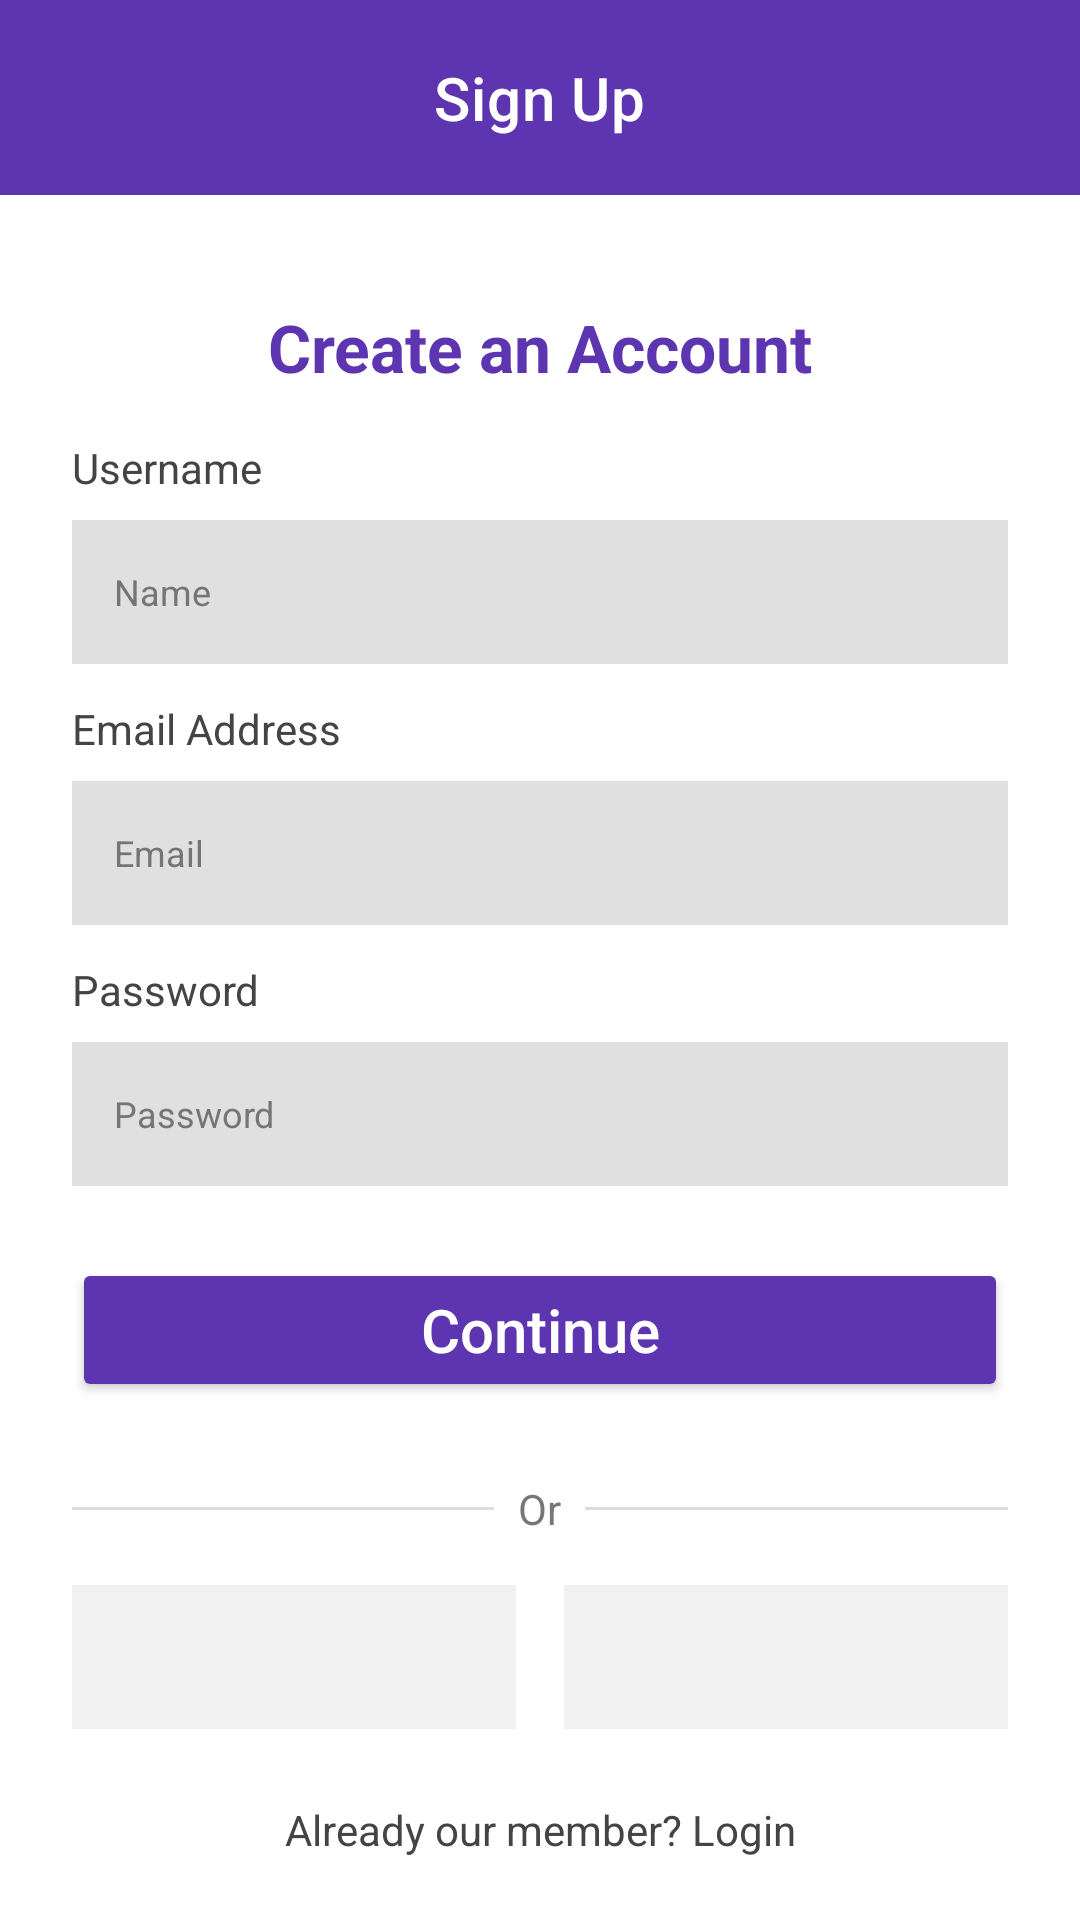

Write the Android layout XML for this screen, with the resource values it uses.
<!-- AndroidManifest.xml: application theme Theme.NT118_EnglishVocabApp -->
<!-- res/layout/fragment_sign_up.xml -->
<?xml version="1.0" encoding="utf-8"?>
<androidx.coordinatorlayout.widget.CoordinatorLayout xmlns:android="http://schemas.android.com/apk/res/android"
    xmlns:app="http://schemas.android.com/apk/res-auto"
    xmlns:tools="http://schemas.android.com/tools"
    android:layout_width="match_parent"
    android:layout_height="match_parent"
    android:background="@color/white"
    tools:context=".ui.auth.SignUpFragment">

    
    <com.google.android.material.appbar.AppBarLayout
        android:id="@+id/app_bar_layout"
        android:layout_width="match_parent"
        android:layout_height="wrap_content"
        android:background="@color/purple_700"
        app:elevation="0dp">

        <com.google.android.material.appbar.MaterialToolbar
            android:id="@+id/toolbar"
            android:layout_width="match_parent"
            android:layout_height="65dp"
            app:title="Sign Up"
            app:titleCentered="true"
            app:titleTextColor="@color/white" />

    </com.google.android.material.appbar.AppBarLayout>

    
    <androidx.core.widget.NestedScrollView
        android:layout_width="match_parent"
        android:layout_height="match_parent"
        android:fillViewport="true"
        app:layout_behavior="@string/appbar_scrolling_view_behavior">

        <LinearLayout
            android:layout_width="match_parent"
            android:layout_height="wrap_content"
            android:orientation="vertical"
            android:paddingStart="24dp"
            android:paddingEnd="24dp"
            android:paddingTop="24dp"
            android:paddingBottom="24dp">

            
            <TextView
                android:layout_width="match_parent"
                android:layout_height="wrap_content"
                android:layout_marginTop="12dp"
                android:text="@string/sign_up_heading"
                android:textSize="22sp"
                android:textColor="@color/purple_700"
                android:textStyle="bold"
                android:textAlignment="center"
                android:lineSpacingExtra="2dp" />

            
            <View
                android:layout_width="match_parent"
                android:layout_height="16dp" />

            
            <TextView
                android:layout_width="wrap_content"
                android:layout_height="wrap_content"
                android:text="@string/username_label"
                android:textSize="14sp"
                android:textColor="#444" />

            <EditText
                android:id="@+id/input_username"
                android:layout_width="match_parent"
                android:layout_height="48dp"
                android:layout_marginTop="8dp"
                android:background="@color/light_gray"
                android:paddingStart="14dp"
                android:paddingEnd="14dp"
                android:textSize="12sp"
                android:textColor="@color/black"
                android:textColorHint="@color/gray"
                android:hint="@string/username_hint"
                android:inputType="textPersonName"
                android:imeOptions="actionNext"
                android:autofillHints="username" />

            
            <TextView
                android:layout_width="wrap_content"
                android:layout_height="wrap_content"
                android:layout_marginTop="12dp"
                android:text="@string/email_label"
                android:textSize="14sp"
                android:textColor="#444" />

            <EditText
                android:id="@+id/input_email"
                android:layout_width="match_parent"
                android:layout_height="48dp"
                android:layout_marginTop="8dp"
                android:background="@color/light_gray"
                android:paddingStart="14dp"
                android:paddingEnd="14dp"
                android:textSize="12sp"
                android:textColor="@color/black"
                android:textColorHint="@color/gray"
                android:hint="@string/email_hint"
                android:inputType="textEmailAddress"
                android:imeOptions="actionNext"
                android:autofillHints="emailAddress" />

            
            <TextView
                android:layout_width="wrap_content"
                android:layout_height="wrap_content"
                android:layout_marginTop="12dp"
                android:text="@string/password_label"
                android:textSize="14sp"
                android:textColor="#444" />

            <EditText
                android:id="@+id/input_password"
                android:layout_width="match_parent"
                android:layout_height="48dp"
                android:layout_marginTop="8dp"
                android:background="@color/light_gray"
                android:paddingStart="14dp"
                android:paddingEnd="14dp"
                android:textSize="12sp"
                android:textColor="@color/black"
                android:textColorHint="@color/gray"
                android:hint="@string/password_hint"
                android:inputType="textPassword"
                android:imeOptions="actionDone"
                android:autofillHints="newPassword" />

            
            <Button
                android:id="@+id/button_sign_up"
                android:layout_width="match_parent"
                android:layout_height="48dp"
                android:layout_marginTop="24dp"
                android:backgroundTint="@color/purple_700"
                android:text="@string/continue_label"
                android:textSize="20sp"
                android:textColor="@android:color/white"
                android:textAllCaps="false" />

            
            <LinearLayout
                android:layout_width="match_parent"
                android:layout_height="wrap_content"
                android:orientation="horizontal"
                android:gravity="center"
                android:layout_marginTop="18dp"
                android:paddingTop="8dp"
                android:paddingBottom="8dp">

                <View
                    android:layout_width="0dp"
                    android:layout_height="1dp"
                    android:layout_weight="1"
                    android:background="#DDD" />

                <TextView
                    android:layout_width="wrap_content"
                    android:layout_height="wrap_content"
                    android:layout_marginLeft="8dp"
                    android:layout_marginRight="8dp"
                    android:text="@string/or_label"
                    android:textColor="#777" />

                <View
                    android:layout_width="0dp"
                    android:layout_height="1dp"
                    android:layout_weight="1"
                    android:background="#DDD" />
            </LinearLayout>

            
            <LinearLayout
                android:layout_width="match_parent"
                android:layout_height="wrap_content"
                android:orientation="horizontal"
                android:gravity="center"
                android:layout_marginTop="8dp"
                android:weightSum="2">

                <ImageButton
                    android:id="@+id/social_facebook_sign_up"
                    android:layout_width="0dp"
                    android:layout_weight="1"
                    android:layout_height="48dp"
                    android:layout_marginEnd="8dp"
                    android:background="@color/light_white_gray"
                    android:src="@drawable/facebook"
                    android:scaleType="centerInside"
                    android:contentDescription="@string/cd_facebook" />

                <ImageButton
                    android:id="@+id/social_google_sign_up"
                    android:layout_width="0dp"
                    android:layout_weight="1"
                    android:layout_height="48dp"
                    android:layout_marginStart="8dp"
                    android:background="@color/light_white_gray"
                    android:src="@drawable/googlelogo"
                    android:scaleType="centerInside"
                    android:contentDescription="@string/cd_google" />
            </LinearLayout>

            
            <TextView
                android:id="@+id/button_go_to_sign_in"
                android:layout_width="match_parent"
                android:layout_height="wrap_content"
                android:layout_marginTop="14dp"
                android:gravity="center"
                android:text="@string/sign_in_prompt"
                android:textColor="#444"
                android:paddingTop="10dp"
                android:paddingBottom="6dp" />

        </LinearLayout>
    </androidx.core.widget.NestedScrollView>

</androidx.coordinatorlayout.widget.CoordinatorLayout>
<!-- resources referenced by this layout -->
<resources>
  <color name="black">#FF000000</color>
  <color name="gray">#757575</color>
  <color name="light_gray">#E0E0E0</color>
  <color name="light_white_gray">#F1F1F2</color>
  <color name="purple_700">#5E35B1</color>
  <color name="white">#FFFFFFFF</color>
  <string name="cd_facebook">Facebook logo</string>
  <string name="cd_google">Google logo</string>
  <string name="continue_label">Continue</string>
  <string name="email_hint">Email</string>
  <string name="email_label">Email Address</string>
  <string name="or_label">Or</string>
  <string name="password_hint">Password</string>
  <string name="password_label">Password</string>
  <string name="sign_in_prompt">Already our member? Login</string>
  <string name="sign_up_heading">Create an Account</string>
  <string name="username_hint">Name</string>
  <string name="username_label">Username</string>
  <style name="Theme.NT118_EnglishVocabApp" parent="Theme.MaterialComponents.DayNight.DarkActionBar">
          
          <item name="colorPrimary">@color/blue</item>
          <item name="colorPrimaryVariant">@color/dark_purple</item>
          
          <item name="colorOnPrimary">@android:color/white</item>
          
          <item name="colorSecondary">@color/teal_200</item>
          <item name="colorSecondaryVariant">@color/teal_700</item>
          <item name="colorOnSecondary">@android:color/white</item>
          
          <item name="android:statusBarColor">?attr/colorPrimaryVariant</item>
          
      </style>
  <color name="blue">#3D5CFF</color>
  <color name="dark_purple">#410FA3</color>
  <color name="teal_200">#03DAC5</color>
  <color name="teal_700">#018786</color>
</resources>
